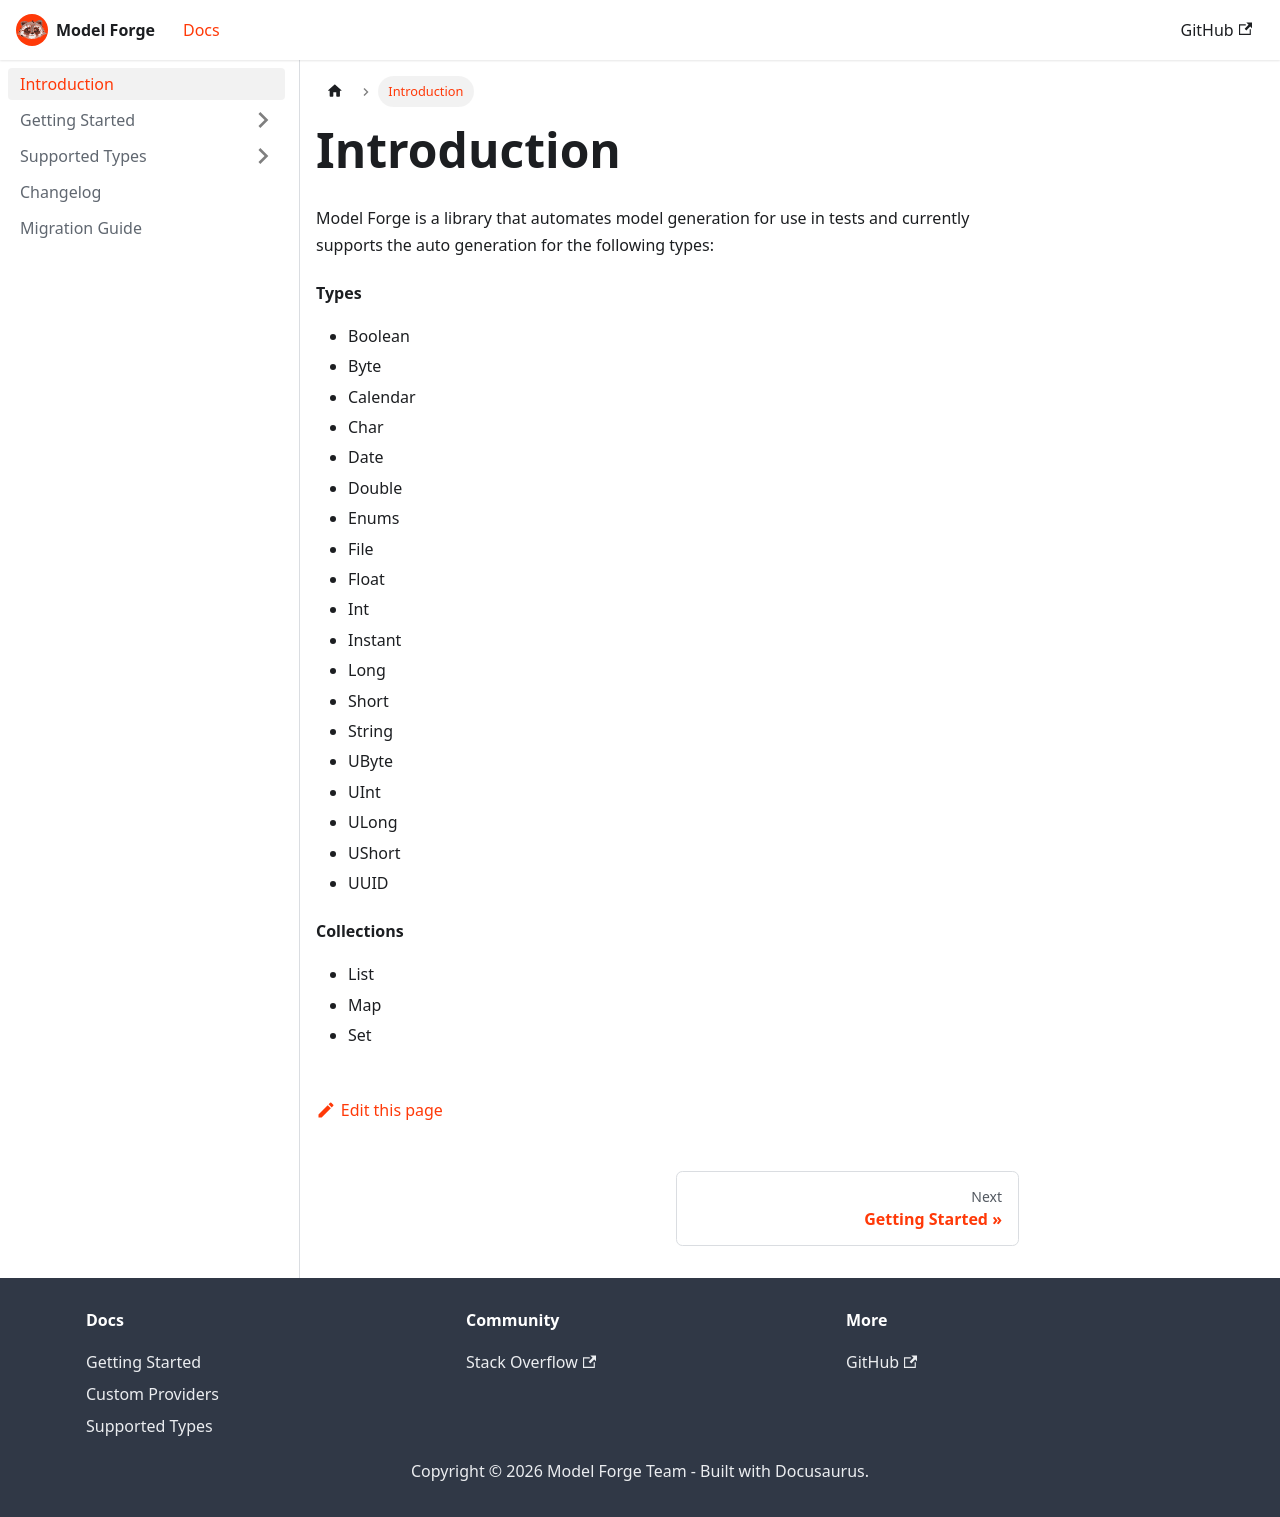

repository: HelloCuriosity/model-forge · page: docs/introduction/index.html · generator: docusaurus

---
sidebar_position: 1
---

# Introduction

Model Forge is a library that automates model generation for use in tests and currently
supports the auto generation for the following types:

#### Types

* Boolean
* Byte
* Calendar
* Char
* Date
* Double
* Enums
* File
* Float
* Int
* Instant
* Long
* Short
* String
* UByte
* UInt
* ULong
* UShort
* UUID

#### Collections

* List
* Map
* Set
